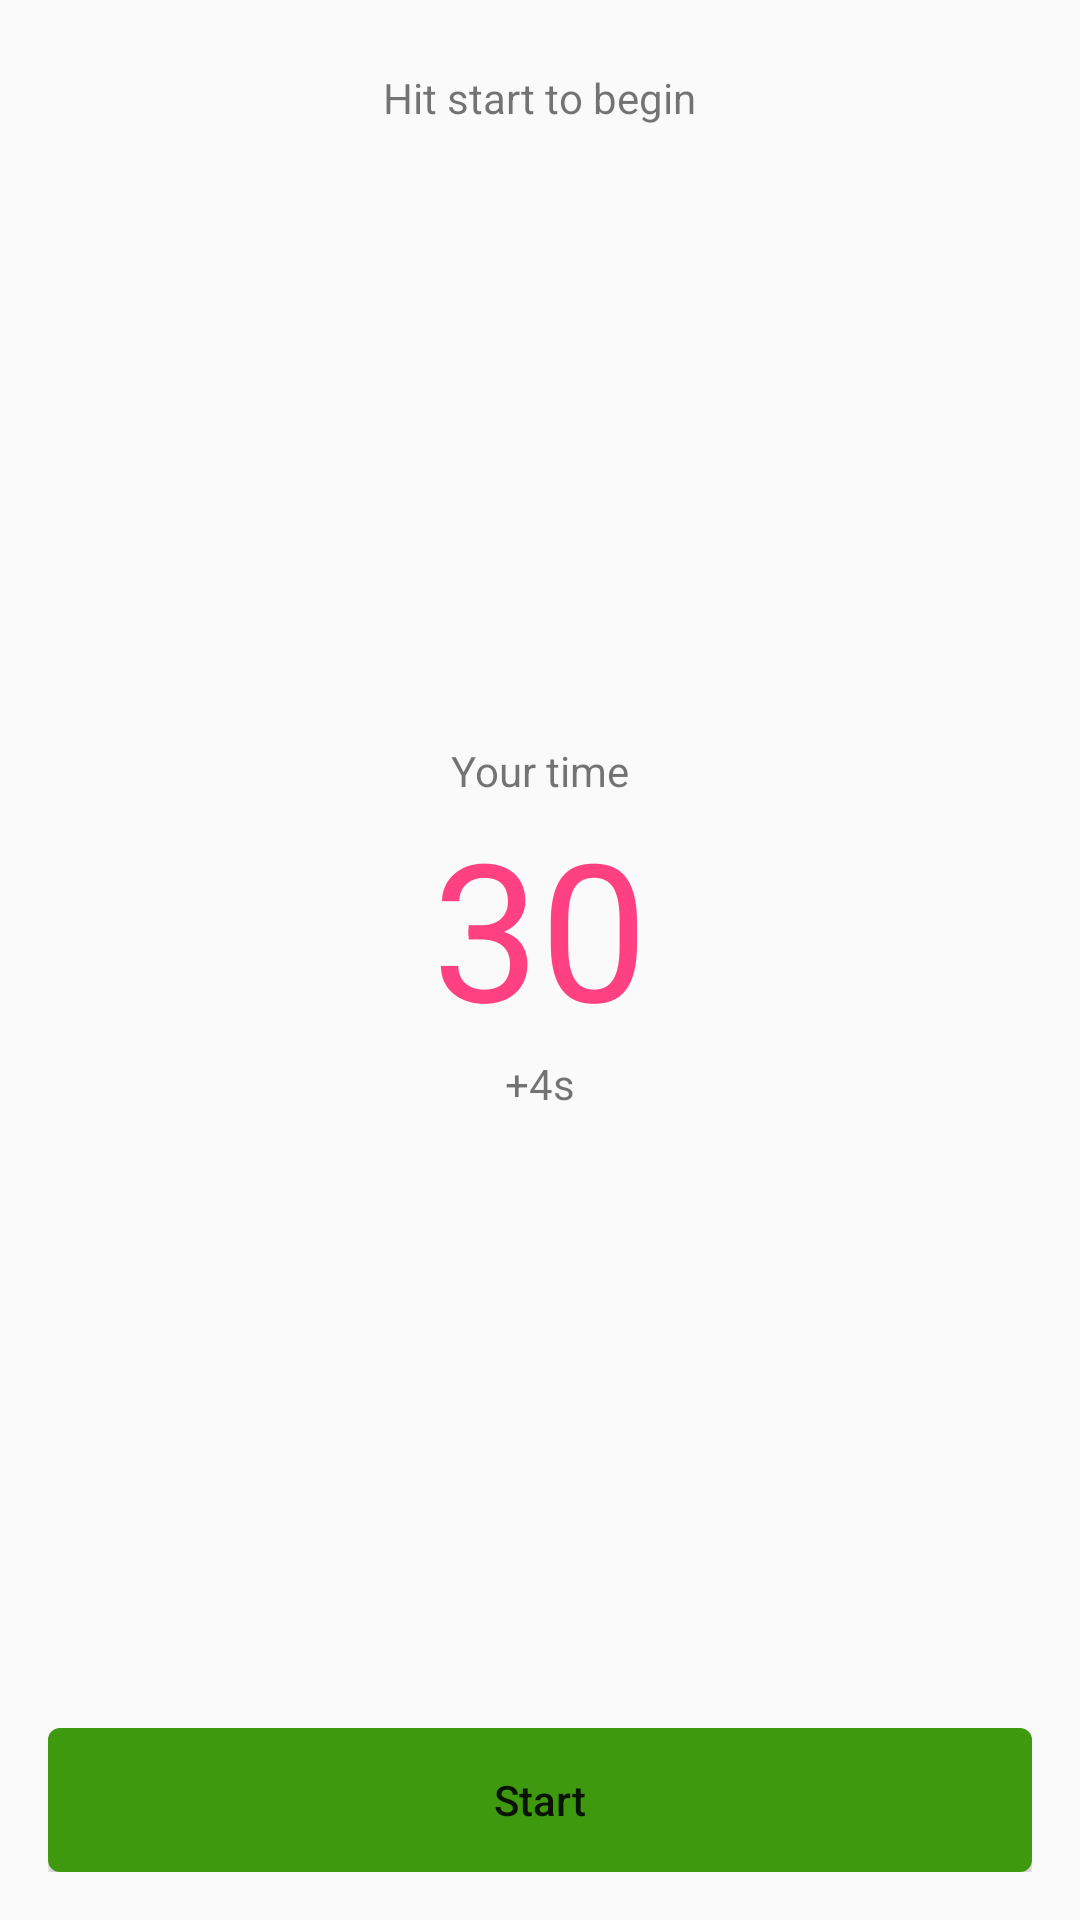

Android layout source for this screen:
<!-- AndroidManifest.xml: application theme AppTheme -->
<!-- res/layout/activity_interval_basic.xml -->
<?xml version="1.0" encoding="utf-8"?>
<LinearLayout xmlns:android="http://schemas.android.com/apk/res/android"
    xmlns:tools="http://schemas.android.com/tools"
    android:id="@+id/activity_interval_basic"
    android:layout_width="match_parent"
    android:layout_height="match_parent"
    xmlns:app="http://schemas.android.com/apk/res-auto"
    android:paddingBottom="@dimen/activity_vertical_margin"
    android:paddingLeft="@dimen/activity_horizontal_margin"
    android:paddingRight="@dimen/activity_horizontal_margin"
    android:paddingTop="@dimen/activity_vertical_margin"
    android:gravity="center_horizontal"
    android:orientation="vertical">

    <LinearLayout
        android:layout_width="match_parent"
        android:layout_height="7dp"
        android:orientation="horizontal"
        android:id="@+id/tabs_progress_container"/>
    <TextView
        android:id="@+id/text_instructions"
        android:layout_width="wrap_content"
        android:layout_height="wrap_content"
        android:text="Hit start to begin" />

    <View
        android:layout_width="0dp"
        android:layout_height="0dp"
        android:layout_weight="1"/>


    <TextView
        android:layout_marginTop="40dp"
        android:id="@+id/lbl_actual_time"
        android:layout_width="wrap_content"
        android:layout_height="wrap_content"
        android:text="Your time" />
    <TextView
        android:id="@+id/text_duration"
        android:layout_width="wrap_content"
        android:layout_height="wrap_content"
        android:layout_gravity="center_horizontal"
        android:gravity="center"
        style="@style/DurationText"
        android:text="30"/>
    <TextView
        android:id="@+id/text_delta"
        android:layout_width="wrap_content"
        android:layout_height="wrap_content"
        android:gravity="center"
        android:text="+4s" />
    <View
        android:layout_width="0dp"
        android:layout_height="0dp"
        android:layout_weight="1"/>
    <Button
        android:layout_marginTop="40dp"
        android:layout_width="match_parent"
        android:layout_height="wrap_content"
        android:text="Start"
        android:textAllCaps="false"
        android:background="@drawable/button_start_stop"
        android:id="@+id/button_start_stop"/>
</LinearLayout>
<!-- resources referenced by this layout -->
<resources>
  <dimen name="activity_horizontal_margin">16dp</dimen>
  <dimen name="activity_vertical_margin">16dp</dimen>
  <!-- drawable button_start_stop (drawable) -->
  <?xml version="1.0" encoding="utf-8"?>
  <selector xmlns:android="http://schemas.android.com/apk/res/android">
  
  
      <item     android:state_enabled="false" >
      <shape android:shape="rectangle">
          <solid android:color="@color/body_text_disabled"/>
          <corners android:radius="@dimen/button_corner_radius"/>
      </shape>
  </item>
  
  
      <item                                android:state_activated="true">
          <shape android:shape="rectangle">
              <solid android:color="@color/body_text_1_negative"/>
              <corners android:radius="@dimen/button_corner_radius"/>
          </shape>
      </item>
  
  
      <item >
          <shape android:shape="rectangle">
              <solid android:color="@color/body_text_1_positive"/>
              <corners android:radius="@dimen/button_corner_radius"/>
          </shape>
      </item>
  
  </selector>
  <style name="DurationText" parent="TextAppearance.AppCompat.Large">
          <item name="android:textColor">@color/colorAccent</item>
          <item name="android:textSize">64dp</item>
      </style>
  <style name="AppTheme" parent="Theme.AppCompat.Light.DarkActionBar">
          
          <item name="colorPrimary">@color/colorPrimary</item>
          <item name="colorPrimaryDark">@color/colorPrimaryDark</item>
          <item name="colorAccent">@color/colorAccent</item>
      </style>
  <color name="body_text_disabled">#44000000</color>
  <dimen name="button_corner_radius">4dp</dimen>
  <color name="body_text_1_negative">#fff73e0f</color>
  <color name="body_text_1_positive">#ff3f990f</color>
  <color name="colorAccent">#FF4081</color>
  <color name="colorPrimary">#3F51B5</color>
  <color name="colorPrimaryDark">#303F9F</color>
</resources>
